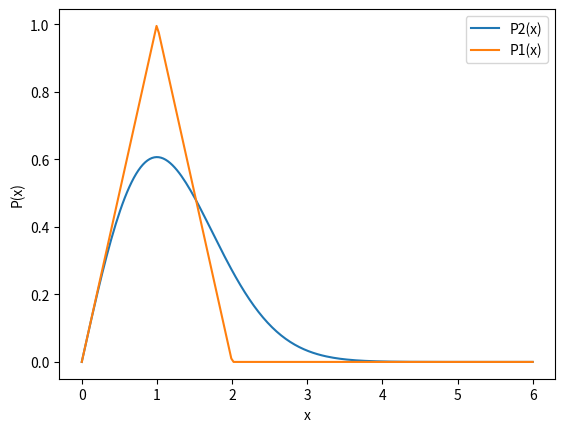

The matplotlib source for this figure:
import numpy as np
import math
import matplotlib.pyplot as plt

x1 = np.linspace(0 , 6 , 200)
y1 = x1 * (2.718)**(-((x1)**2)/2)
plt.plot(x1 , y1 , label = 'P2(x)')

x2 = np.linspace(0 , 6 , 200)
y2 = []
for i in x2:
    if i <= 0:
        y2.append(0)
    elif i > 0 and i <= 1:
        y2.append(i)
    elif i > 1 and i <= 2:
        y2.append(2-i)
    else:
        y2.append(0)
y2 = np.array(y2)
plt.plot(x2 , y2 , label ='P1(x)')

plt.xlabel('x')
plt.ylabel('P(x)')
plt.legend()
plt.show()

